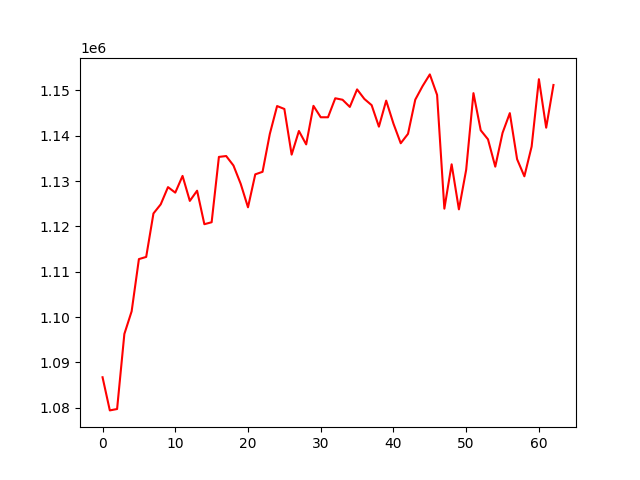

The data file committed next to this chart (first rows):
, 0
0, 1086747
1, 1079437
2, 1079741
3, 1096295
4, 1101282
5, 1112801
6, 1113278
7, 1122862
8, 1124875
9, 1128674
10, 1127454
11, 1131142
12, 1125631
13, 1127882
14, 1120496
15, 1120926
16, 1135336
17, 1135526
18, 1133437
19, 1129378
20, 1124223
21, 1131488
22, 1132046
23, 1140402
24, 1146549
25, 1145906
26, 1135837
27, 1141051
28, 1138094
29, 1146593
30, 1144075
31, 1144073
32, 1148264
33, 1147938
34, 1146356
35, 1150221
36, 1148116
37, 1146744
38, 1142005
39, 1147742
40, 1142668
41, 1138343
42, 1140416
43, 1147958
44, 1150936
45, 1153527
46, 1148999
47, 1123922
48, 1133698
49, 1123764
50, 1132509
51, 1149391
52, 1141204
53, 1139207
54, 1133183
55, 1140630
56, 1144987
57, 1134828
58, 1131057
59, 1137618
... 3 more rows
